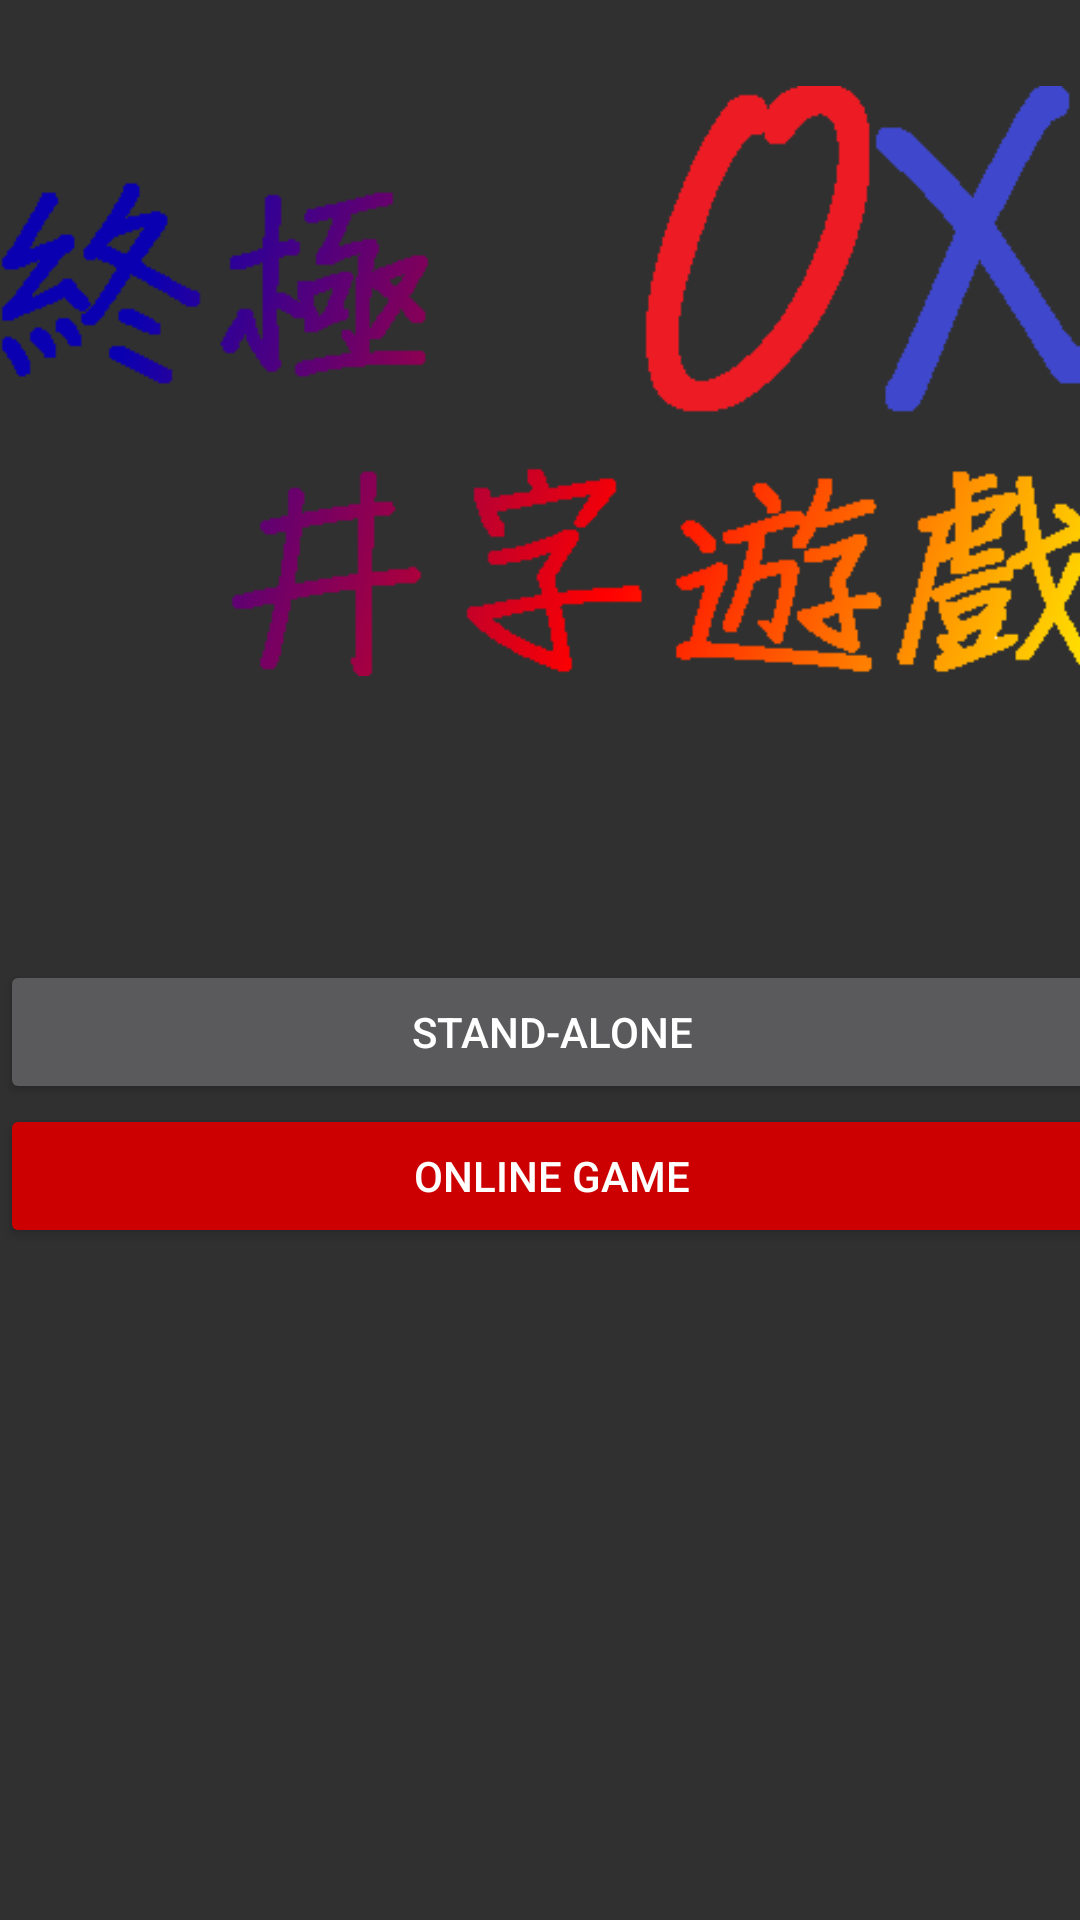

Produce the Android XML layout that renders to this screen, including the resource entries it uses.
<!-- AndroidManifest.xml: application theme NoTitle -->
<!-- res/layout/activity_welcome.xml -->
<?xml version="1.0" encoding="utf-8"?>
<android.support.constraint.ConstraintLayout xmlns:android="http://schemas.android.com/apk/res/android"
    xmlns:app="http://schemas.android.com/apk/res-auto"
    xmlns:tools="http://schemas.android.com/tools"
    android:layout_width="match_parent"
    android:layout_height="match_parent"
    tools:context="tw.com.tcc.ultimatetictactoe.WelcomeActivity">

    <LinearLayout
        android:layout_width="368dp"
        android:layout_height="551dp"
        android:orientation="vertical"
        android:weightSum="1"
        tools:layout_editor_absoluteX="8dp"
        tools:layout_editor_absoluteY="8dp">

        <ImageView
            android:id="@+id/imageView2"
            android:layout_width="match_parent"
            android:layout_height="wrap_content"
            android:adjustViewBounds="false"
            app:srcCompat="@drawable/title" />

        <Space
            android:layout_width="match_parent"
            android:layout_height="wrap_content"
            android:layout_weight="0.33" />

        <Button
            android:id="@+id/button"
            android:layout_width="match_parent"
            android:layout_height="wrap_content"
            android:text="@string/stand_alone"
            tools:layout_editor_absoluteX="0dp"
            tools:layout_editor_absoluteY="0dp" />

        <Button
            android:id="@+id/button2"
            android:layout_width="match_parent"
            android:layout_height="wrap_content"
            android:backgroundTint="@android:color/holo_red_dark"
            android:text="@string/online_game"
            tools:layout_editor_absoluteX="0dp"
            tools:layout_editor_absoluteY="0dp" />
    </LinearLayout>

</android.support.constraint.ConstraintLayout>
<!-- resources referenced by this layout -->
<resources>
  <!-- drawable title: png bitmap (drawable, 9928 bytes) -->
  <string name="online_game">Online game</string>
  <string name="stand_alone">Stand-alone</string>
  <style name="NoTitle" parent="Theme.AppCompat">
          <item name="windowNoTitle">true</item>
      </style>
</resources>
